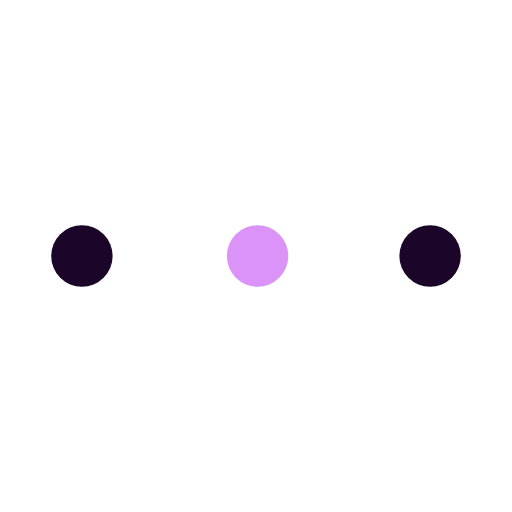
t = 0.00 s
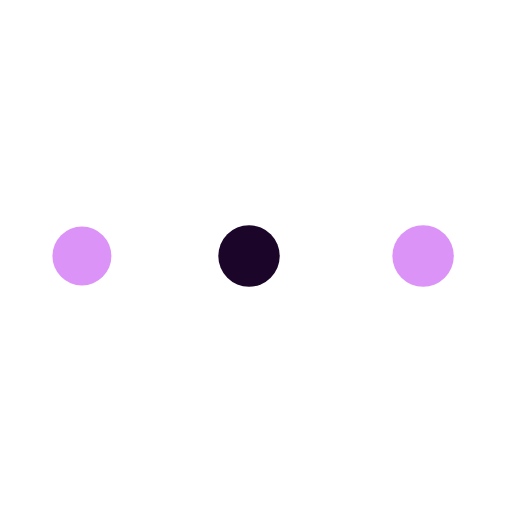
t = 0.72 s
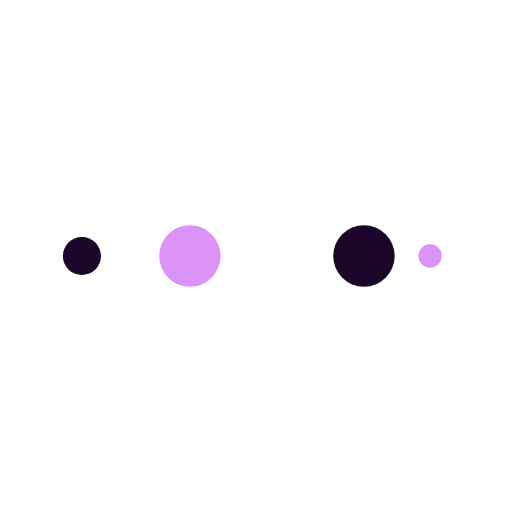
t = 1.20 s
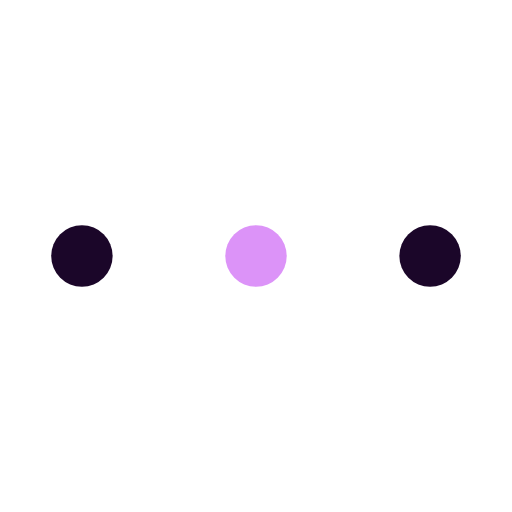
t = 1.92 s
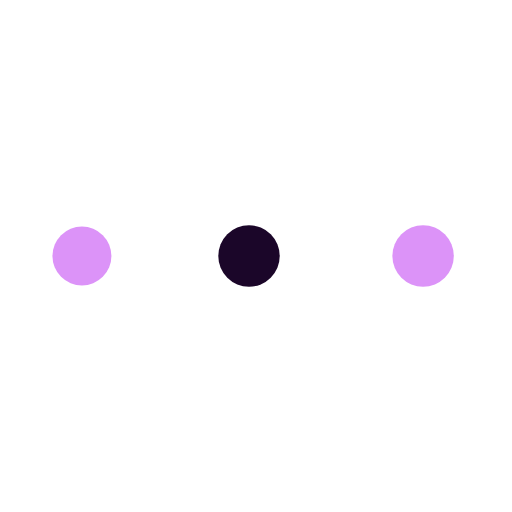
t = 2.64 s
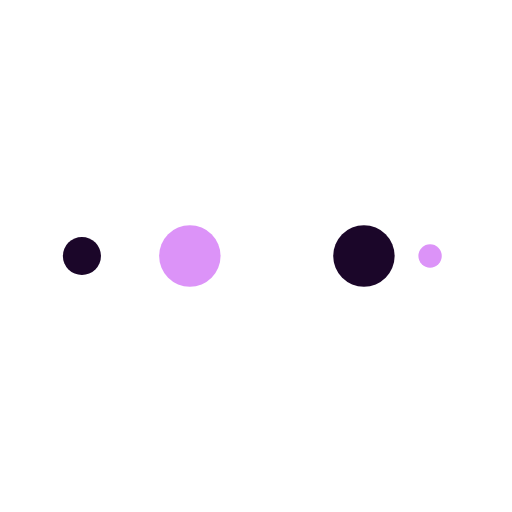
t = 3.13 s

The animated SVG that drew these frames (rendered in a browser with its animation timeline set to each time). Animation: 10 SMIL elements (animate=10); one cycle of 3.85 s, repeats indefinitely.

<?xml version="1.0" encoding="utf-8"?>
<svg xmlns="http://www.w3.org/2000/svg" xmlns:xlink="http://www.w3.org/1999/xlink" style="margin: auto; background: none; display: block; shape-rendering: auto;" width="217px" height="217px" viewBox="0 0 100 100" preserveAspectRatio="xMidYMid">
<circle cx="84" cy="50" r="10" fill="#1b0629">
    <animate attributeName="r" repeatCount="indefinite" dur="0.9615384615384615s" calcMode="spline" keyTimes="0;1" values="6;0" keySplines="0 0.5 0.5 1" begin="0s"></animate>
    <animate attributeName="fill" repeatCount="indefinite" dur="3.846153846153846s" calcMode="discrete" keyTimes="0;0.25;0.5;0.75;1" values="#1b0629;#dc93f8;#1b0629;#dc93f8;#1b0629" begin="0s"></animate>
</circle><circle cx="16" cy="50" r="10" fill="#1b0629">
  <animate attributeName="r" repeatCount="indefinite" dur="3.846153846153846s" calcMode="spline" keyTimes="0;0.25;0.5;0.75;1" values="0;0;6;6;6" keySplines="0 0.5 0.5 1;0 0.5 0.5 1;0 0.5 0.5 1;0 0.5 0.5 1" begin="0s"></animate>
  <animate attributeName="cx" repeatCount="indefinite" dur="3.846153846153846s" calcMode="spline" keyTimes="0;0.25;0.5;0.75;1" values="16;16;16;50;84" keySplines="0 0.5 0.5 1;0 0.5 0.5 1;0 0.5 0.5 1;0 0.5 0.5 1" begin="0s"></animate>
</circle><circle cx="50" cy="50" r="10" fill="#dc93f8">
  <animate attributeName="r" repeatCount="indefinite" dur="3.846153846153846s" calcMode="spline" keyTimes="0;0.25;0.5;0.75;1" values="0;0;6;6;6" keySplines="0 0.5 0.5 1;0 0.5 0.5 1;0 0.5 0.5 1;0 0.5 0.5 1" begin="-0.9615384615384615s"></animate>
  <animate attributeName="cx" repeatCount="indefinite" dur="3.846153846153846s" calcMode="spline" keyTimes="0;0.25;0.5;0.75;1" values="16;16;16;50;84" keySplines="0 0.5 0.5 1;0 0.5 0.5 1;0 0.5 0.5 1;0 0.5 0.5 1" begin="-0.9615384615384615s"></animate>
</circle><circle cx="84" cy="50" r="10" fill="#1b0629">
  <animate attributeName="r" repeatCount="indefinite" dur="3.846153846153846s" calcMode="spline" keyTimes="0;0.25;0.5;0.75;1" values="0;0;6;6;6" keySplines="0 0.5 0.5 1;0 0.5 0.5 1;0 0.5 0.5 1;0 0.5 0.5 1" begin="-1.923076923076923s"></animate>
  <animate attributeName="cx" repeatCount="indefinite" dur="3.846153846153846s" calcMode="spline" keyTimes="0;0.25;0.5;0.75;1" values="16;16;16;50;84" keySplines="0 0.5 0.5 1;0 0.5 0.5 1;0 0.5 0.5 1;0 0.5 0.5 1" begin="-1.923076923076923s"></animate>
</circle><circle cx="16" cy="50" r="10" fill="#dc93f8">
  <animate attributeName="r" repeatCount="indefinite" dur="3.846153846153846s" calcMode="spline" keyTimes="0;0.25;0.5;0.75;1" values="0;0;6;6;6" keySplines="0 0.5 0.5 1;0 0.5 0.5 1;0 0.5 0.5 1;0 0.5 0.5 1" begin="-2.8846153846153846s"></animate>
  <animate attributeName="cx" repeatCount="indefinite" dur="3.846153846153846s" calcMode="spline" keyTimes="0;0.25;0.5;0.75;1" values="16;16;16;50;84" keySplines="0 0.5 0.5 1;0 0.5 0.5 1;0 0.5 0.5 1;0 0.5 0.5 1" begin="-2.8846153846153846s"></animate>
</circle>
<!-- [ldio] generated by https://loading.io/ --></svg>
